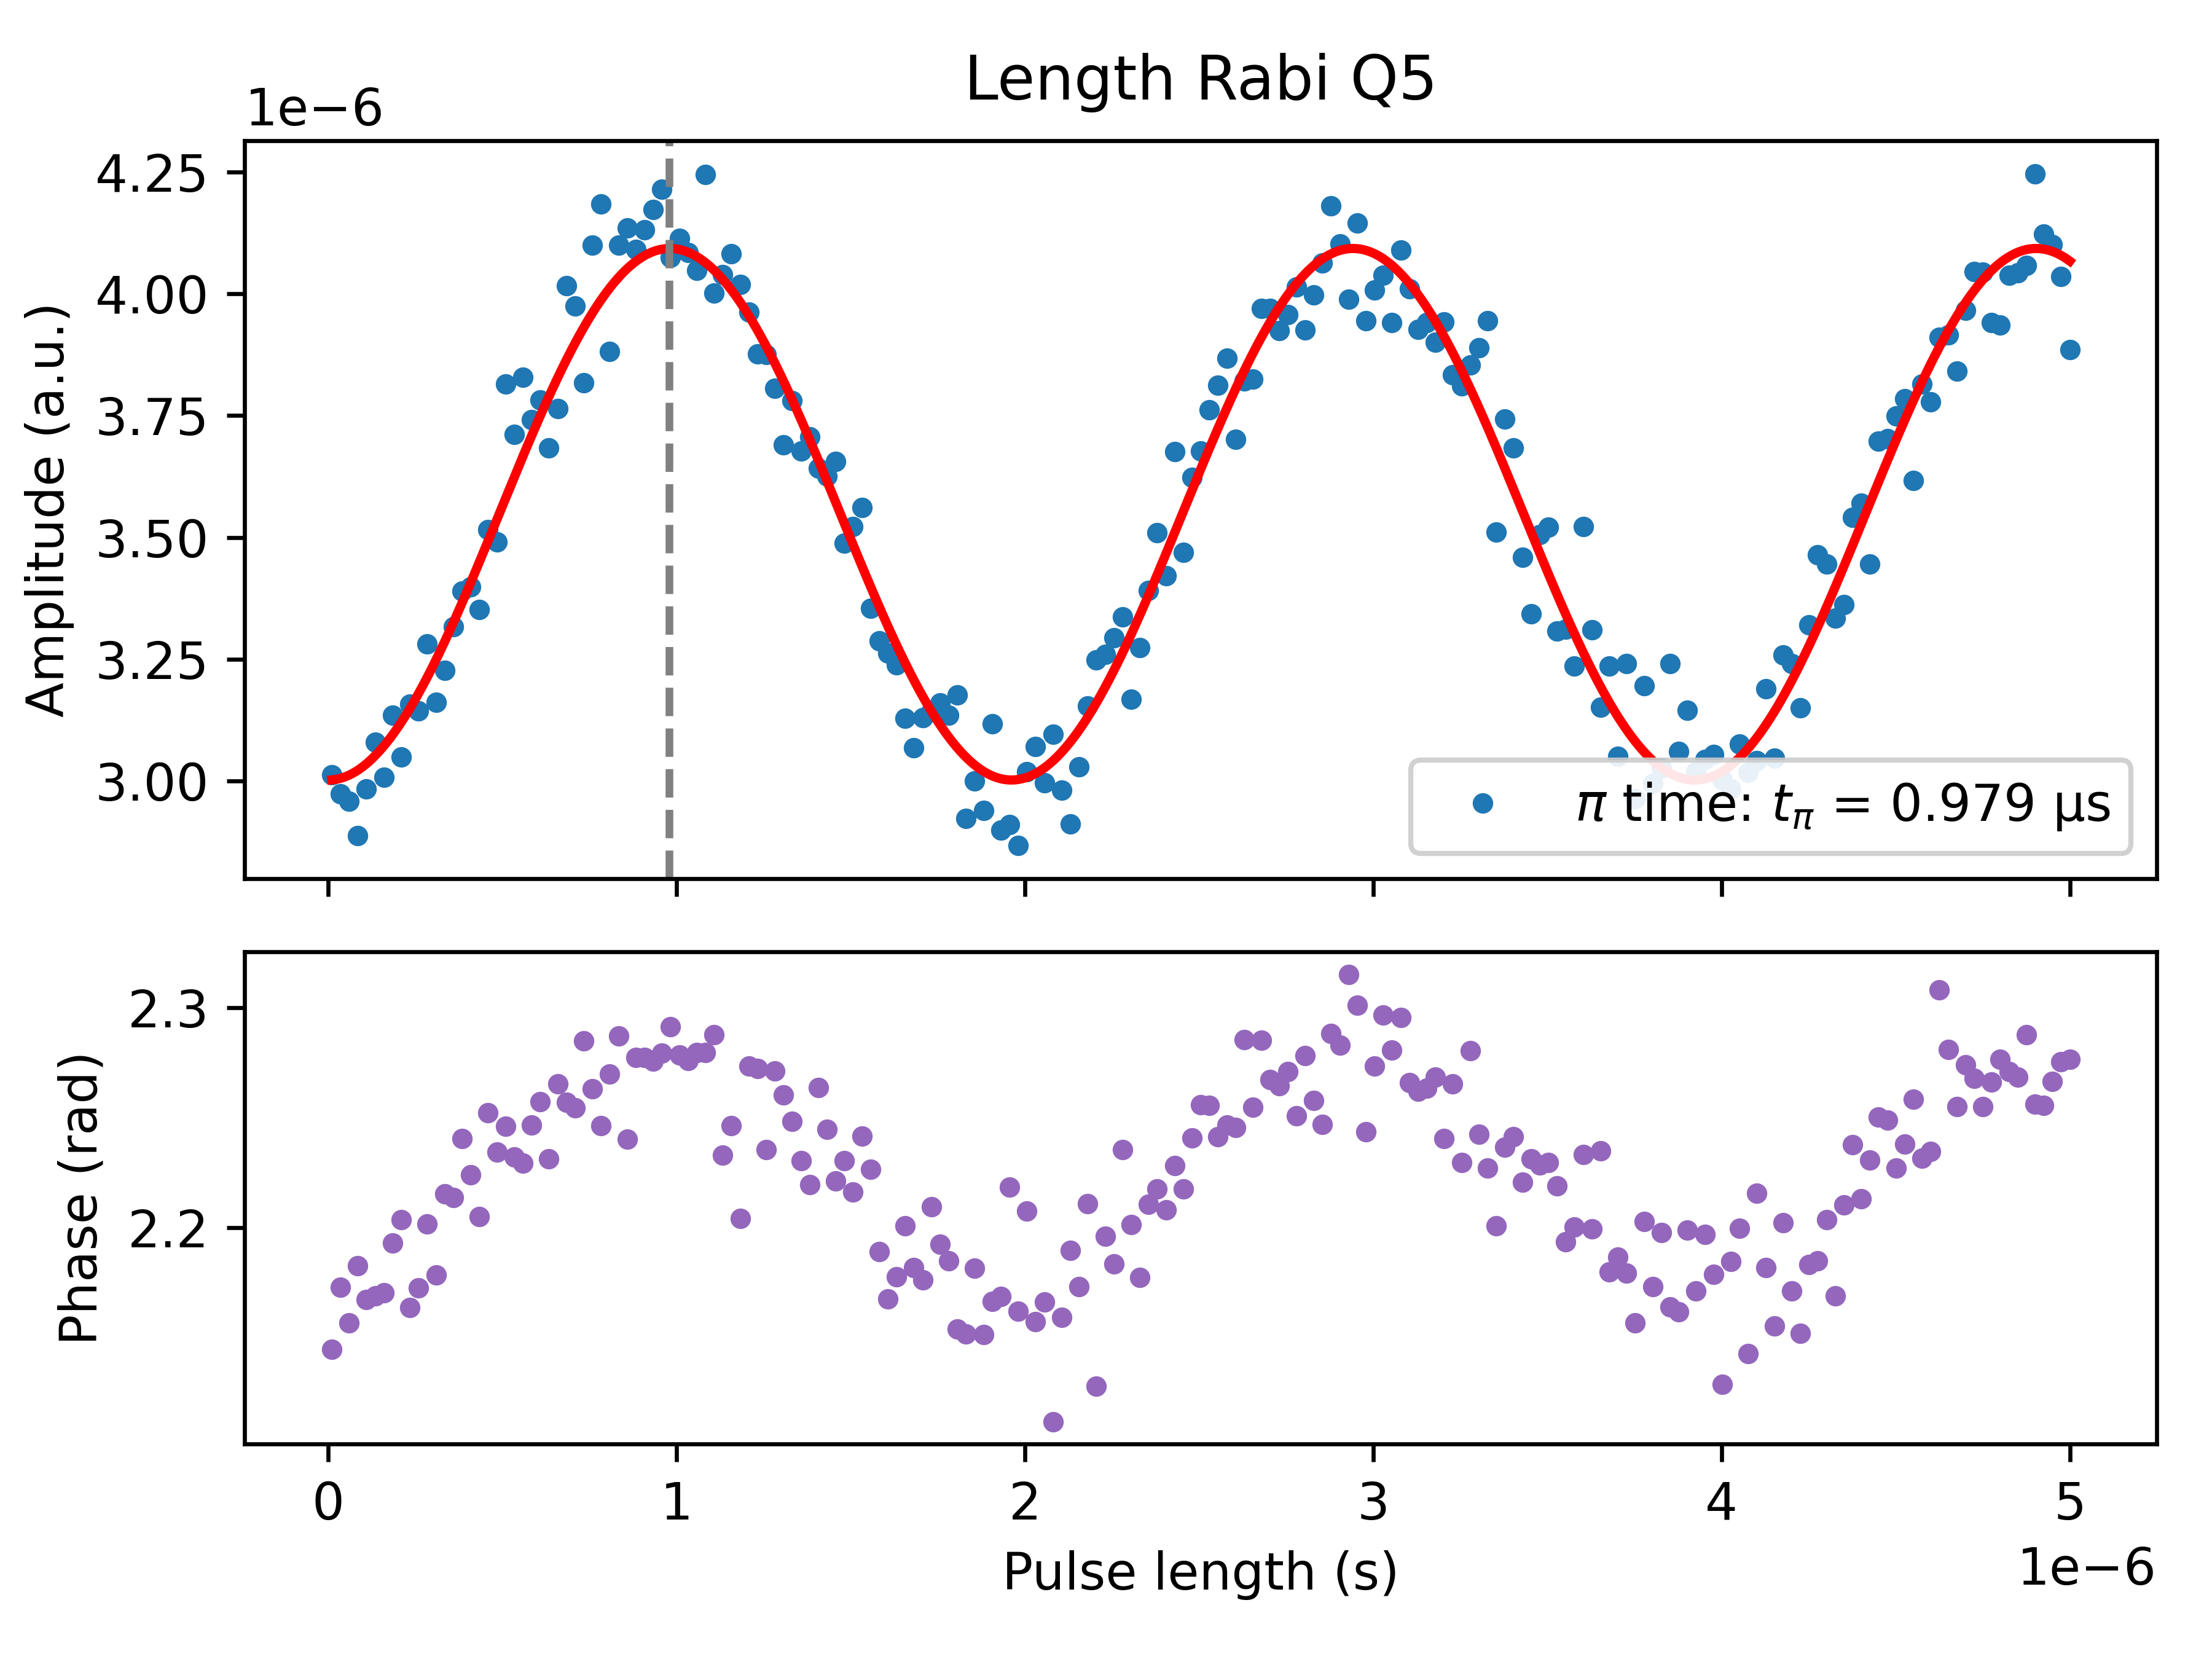

The data file committed next to this chart (first rows):
PulseLength_s, Magnitude_AU, Fit_AU, Phase_rad, A_fit, f_fit_Hz, C_fit, t_pi_s
1e-08, 3.013224712298376e-06, 3.0023903006877922e-06, 2.145, -5.455242399204491e-07, 509852, 3.5476346453391485e-06, 9.791733067729083e-07
3.4950000000000005e-08, 2.9739676106915934e-06, 3.005526055207867e-06, 2.173, -5.455242399204491e-07, 509852, 3.5476346453391485e-06, 9.791733067729083e-07
5.99e-08, 2.9580709114424584e-06, 3.012123154148707e-06, 2.157, -5.455242399204491e-07, 509852, 3.5476346453391485e-06, 9.791733067729083e-07
8.485000000000001e-08, 2.8881078587917355e-06, 3.0221394752639075e-06, 2.183, -5.455242399204491e-07, 509852, 3.5476346453391485e-06, 9.791733067729083e-07
1.098e-07, 2.9833538927081442e-06, 3.035511064692858e-06, 2.167, -5.455242399204491e-07, 509852, 3.5476346453391485e-06, 9.791733067729083e-07
1.3475e-07, 3.079023468035348e-06, 3.052152545303911e-06, 2.169, -5.455242399204491e-07, 509852, 3.5476346453391485e-06, 9.791733067729083e-07
1.5970000000000003e-07, 3.007738386317988e-06, 3.0719576618243875e-06, 2.17, -5.455242399204491e-07, 509852, 3.5476346453391485e-06, 9.791733067729083e-07
1.8465000000000003e-07, 3.1349875742955405e-06, 3.0947999592767815e-06, 2.193, -5.455242399204491e-07, 509852, 3.5476346453391485e-06, 9.791733067729083e-07
2.0960000000000002e-07, 3.048907585149353e-06, 3.1205335903893773e-06, 2.204, -5.455242399204491e-07, 509852, 3.5476346453391485e-06, 9.791733067729083e-07
2.3455000000000002e-07, 3.158441470261057e-06, 3.148994246825987e-06, 2.164, -5.455242399204491e-07, 509852, 3.5476346453391485e-06, 9.791733067729083e-07
2.595e-07, 3.1435633927237905e-06, 3.1800002082889407e-06, 2.173, -5.455242399204491e-07, 509852, 3.5476346453391485e-06, 9.791733067729083e-07
2.8445000000000004e-07, 3.280952482550798e-06, 3.2133535027968417e-06, 2.202, -5.455242399204491e-07, 509852, 3.5476346453391485e-06, 9.791733067729083e-07
3.0940000000000006e-07, 3.162200183934574e-06, 3.2488411707287564e-06, 2.179, -5.455242399204491e-07, 509852, 3.5476346453391485e-06, 9.791733067729083e-07
3.3435e-07, 3.2272430661977834e-06, 3.2862366245639595e-06, 2.215, -5.455242399204491e-07, 509852, 3.5476346453391485e-06, 9.791733067729083e-07
3.5930000000000005e-07, 3.3161265382444052e-06, 3.3253010956353408e-06, 2.214, -5.455242399204491e-07, 509852, 3.5476346453391485e-06, 9.791733067729083e-07
3.8425e-07, 3.3902293990613995e-06, 3.3657851586590096e-06, 2.24, -5.455242399204491e-07, 509852, 3.5476346453391485e-06, 9.791733067729083e-07
4.0920000000000004e-07, 3.398966789109005e-06, 3.4074303243060233e-06, 2.224, -5.455242399204491e-07, 509852, 3.5476346453391485e-06, 9.791733067729083e-07
4.3415000000000006e-07, 3.3521830031691975e-06, 3.449970689647729e-06, 2.205, -5.455242399204491e-07, 509852, 3.5476346453391485e-06, 9.791733067729083e-07
4.5910000000000003e-07, 3.515889873126573e-06, 3.493134635936677e-06, 2.252, -5.455242399204491e-07, 509852, 3.5476346453391485e-06, 9.791733067729083e-07
4.8405e-07, 3.490890064787777e-06, 3.536646562882842e-06, 2.234, -5.455242399204491e-07, 509852, 3.5476346453391485e-06, 9.791733067729083e-07
5.09e-07, 3.815402787159318e-06, 3.5802286483518518e-06, 2.246, -5.455242399204491e-07, 509852, 3.5476346453391485e-06, 9.791733067729083e-07
5.339500000000001e-07, 3.711135042201798e-06, 3.6236026222496154e-06, 2.232, -5.455242399204491e-07, 509852, 3.5476346453391485e-06, 9.791733067729083e-07
5.589000000000001e-07, 3.828183625487767e-06, 3.6664915432671575e-06, 2.229, -5.455242399204491e-07, 509852, 3.5476346453391485e-06, 9.791733067729083e-07
5.8385e-07, 3.741734429596477e-06, 3.7086215671412084e-06, 2.247, -5.455242399204491e-07, 509852, 3.5476346453391485e-06, 9.791733067729083e-07
6.088000000000001e-07, 3.7824321639342264e-06, 3.7497236951402635e-06, 2.257, -5.455242399204491e-07, 509852, 3.5476346453391485e-06, 9.791733067729083e-07
6.337500000000001e-07, 3.683254350343654e-06, 3.789535491612092e-06, 2.231, -5.455242399204491e-07, 509852, 3.5476346453391485e-06, 9.791733067729083e-07
6.587e-07, 3.764571701574917e-06, 3.827802759626213e-06, 2.265, -5.455242399204491e-07, 509852, 3.5476346453391485e-06, 9.791733067729083e-07
6.8365e-07, 4.01632828536269e-06, 3.864281164012423e-06, 2.257, -5.455242399204491e-07, 509852, 3.5476346453391485e-06, 9.791733067729083e-07
7.086000000000001e-07, 3.974693188895322e-06, 3.898737791432326e-06, 2.255, -5.455242399204491e-07, 509852, 3.5476346453391485e-06, 9.791733067729083e-07
7.335500000000001e-07, 3.817940428795726e-06, 3.930952637522867e-06, 2.285, -5.455242399204491e-07, 509852, 3.5476346453391485e-06, 9.791733067729083e-07
7.585e-07, 4.100331297633517e-06, 3.96072001161651e-06, 2.263, -5.455242399204491e-07, 509852, 3.5476346453391485e-06, 9.791733067729083e-07
7.834500000000001e-07, 4.184351588059192e-06, 3.987849850068969e-06, 2.246, -5.455242399204491e-07, 509852, 3.5476346453391485e-06, 9.791733067729083e-07
8.084000000000001e-07, 3.881483424494914e-06, 4.012168929808936e-06, 2.27, -5.455242399204491e-07, 509852, 3.5476346453391485e-06, 9.791733067729083e-07
8.3335e-07, 4.0994180909326284e-06, 4.03352197436135e-06, 2.287, -5.455242399204491e-07, 509852, 3.5476346453391485e-06, 9.791733067729083e-07
8.583000000000001e-07, 4.134936892315419e-06, 4.0517726452822675e-06, 2.24, -5.455242399204491e-07, 509852, 3.5476346453391485e-06, 9.791733067729083e-07
8.832500000000001e-07, 4.091640945223489e-06, 4.066804412675062e-06, 2.277, -5.455242399204491e-07, 509852, 3.5476346453391485e-06, 9.791733067729083e-07
9.082e-07, 4.131038724770895e-06, 4.078521299229751e-06, 2.277, -5.455242399204491e-07, 509852, 3.5476346453391485e-06, 9.791733067729083e-07
9.331500000000001e-07, 4.172804684602436e-06, 4.086848493034768e-06, 2.276, -5.455242399204491e-07, 509852, 3.5476346453391485e-06, 9.791733067729083e-07
9.581e-07, 4.214887088741952e-06, 4.091732825248404e-06, 2.279, -5.455242399204491e-07, 509852, 3.5476346453391485e-06, 9.791733067729083e-07
9.8305e-07, 4.0745880679129e-06, 4.093143109580007e-06, 2.291, -5.455242399204491e-07, 509852, 3.5476346453391485e-06, 9.791733067729083e-07
1.008e-06, 4.114005945038495e-06, 4.0910703414133576e-06, 2.278, -5.455242399204491e-07, 509852, 3.5476346453391485e-06, 9.791733067729083e-07
1.03295e-06, 4.084821421091818e-06, 4.085527755300832e-06, 2.276, -5.455242399204491e-07, 509852, 3.5476346453391485e-06, 9.791733067729083e-07
1.0579e-06, 4.047840418428732e-06, 4.076550740461245e-06, 2.28, -5.455242399204491e-07, 509852, 3.5476346453391485e-06, 9.791733067729083e-07
1.08285e-06, 4.245220476410204e-06, 4.064196614820921e-06, 2.279, -5.455242399204491e-07, 509852, 3.5476346453391485e-06, 9.791733067729083e-07
1.1078e-06, 4.001461449437842e-06, 4.048544259040742e-06, 2.288, -5.455242399204491e-07, 509852, 3.5476346453391485e-06, 9.791733067729083e-07
1.13275e-06, 4.0397804424007176e-06, 4.029693612865878e-06, 2.233, -5.455242399204491e-07, 509852, 3.5476346453391485e-06, 9.791733067729083e-07
1.1577e-06, 4.081976909224452e-06, 4.007765037014e-06, 2.246, -5.455242399204491e-07, 509852, 3.5476346453391485e-06, 9.791733067729083e-07
1.18265e-06, 4.019171663020861e-06, 3.982898544676307e-06, 2.204, -5.455242399204491e-07, 509852, 3.5476346453391485e-06, 9.791733067729083e-07
1.2076e-06, 3.961862373125263e-06, 3.955252907538186e-06, 2.273, -5.455242399204491e-07, 509852, 3.5476346453391485e-06, 9.791733067729083e-07
1.23255e-06, 3.876363794278169e-06, 3.92500464202754e-06, 2.272, -5.455242399204491e-07, 509852, 3.5476346453391485e-06, 9.791733067729083e-07
1.2575e-06, 3.875942485974952e-06, 3.892346882263565e-06, 2.235, -5.455242399204491e-07, 509852, 3.5476346453391485e-06, 9.791733067729083e-07
1.2824499999999999e-06, 3.8056101026840816e-06, 3.857488146902138e-06, 2.271, -5.455242399204491e-07, 509852, 3.5476346453391485e-06, 9.791733067729083e-07
1.3074e-06, 3.690500778410046e-06, 3.820651007751481e-06, 2.26, -5.455242399204491e-07, 509852, 3.5476346453391485e-06, 9.791733067729083e-07
1.33235e-06, 3.7812367424131712e-06, 3.782070668658937e-06, 2.248, -5.455242399204491e-07, 509852, 3.5476346453391485e-06, 9.791733067729083e-07
1.3573e-06, 3.677738728612033e-06, 3.741993463742614e-06, 2.23, -5.455242399204491e-07, 509852, 3.5476346453391485e-06, 9.791733067729083e-07
1.38225e-06, 3.7061325011748293e-06, 3.7006752845566448e-06, 2.22, -5.455242399204491e-07, 509852, 3.5476346453391485e-06, 9.791733067729083e-07
1.4072e-06, 3.6423167054126365e-06, 3.658379946232544e-06, 2.264, -5.455242399204491e-07, 509852, 3.5476346453391485e-06, 9.791733067729083e-07
1.43215e-06, 3.625228857367832e-06, 3.61537750302881e-06, 2.245, -5.455242399204491e-07, 509852, 3.5476346453391485e-06, 9.791733067729083e-07
1.4571e-06, 3.6563537797884572e-06, 3.5719425240439065e-06, 2.221, -5.455242399204491e-07, 509852, 3.5476346453391485e-06, 9.791733067729083e-07
1.48205e-06, 3.4885185750921617e-06, 3.5283523401021605e-06, 2.231, -5.455242399204491e-07, 509852, 3.5476346453391485e-06, 9.791733067729083e-07
... 141 more rows
